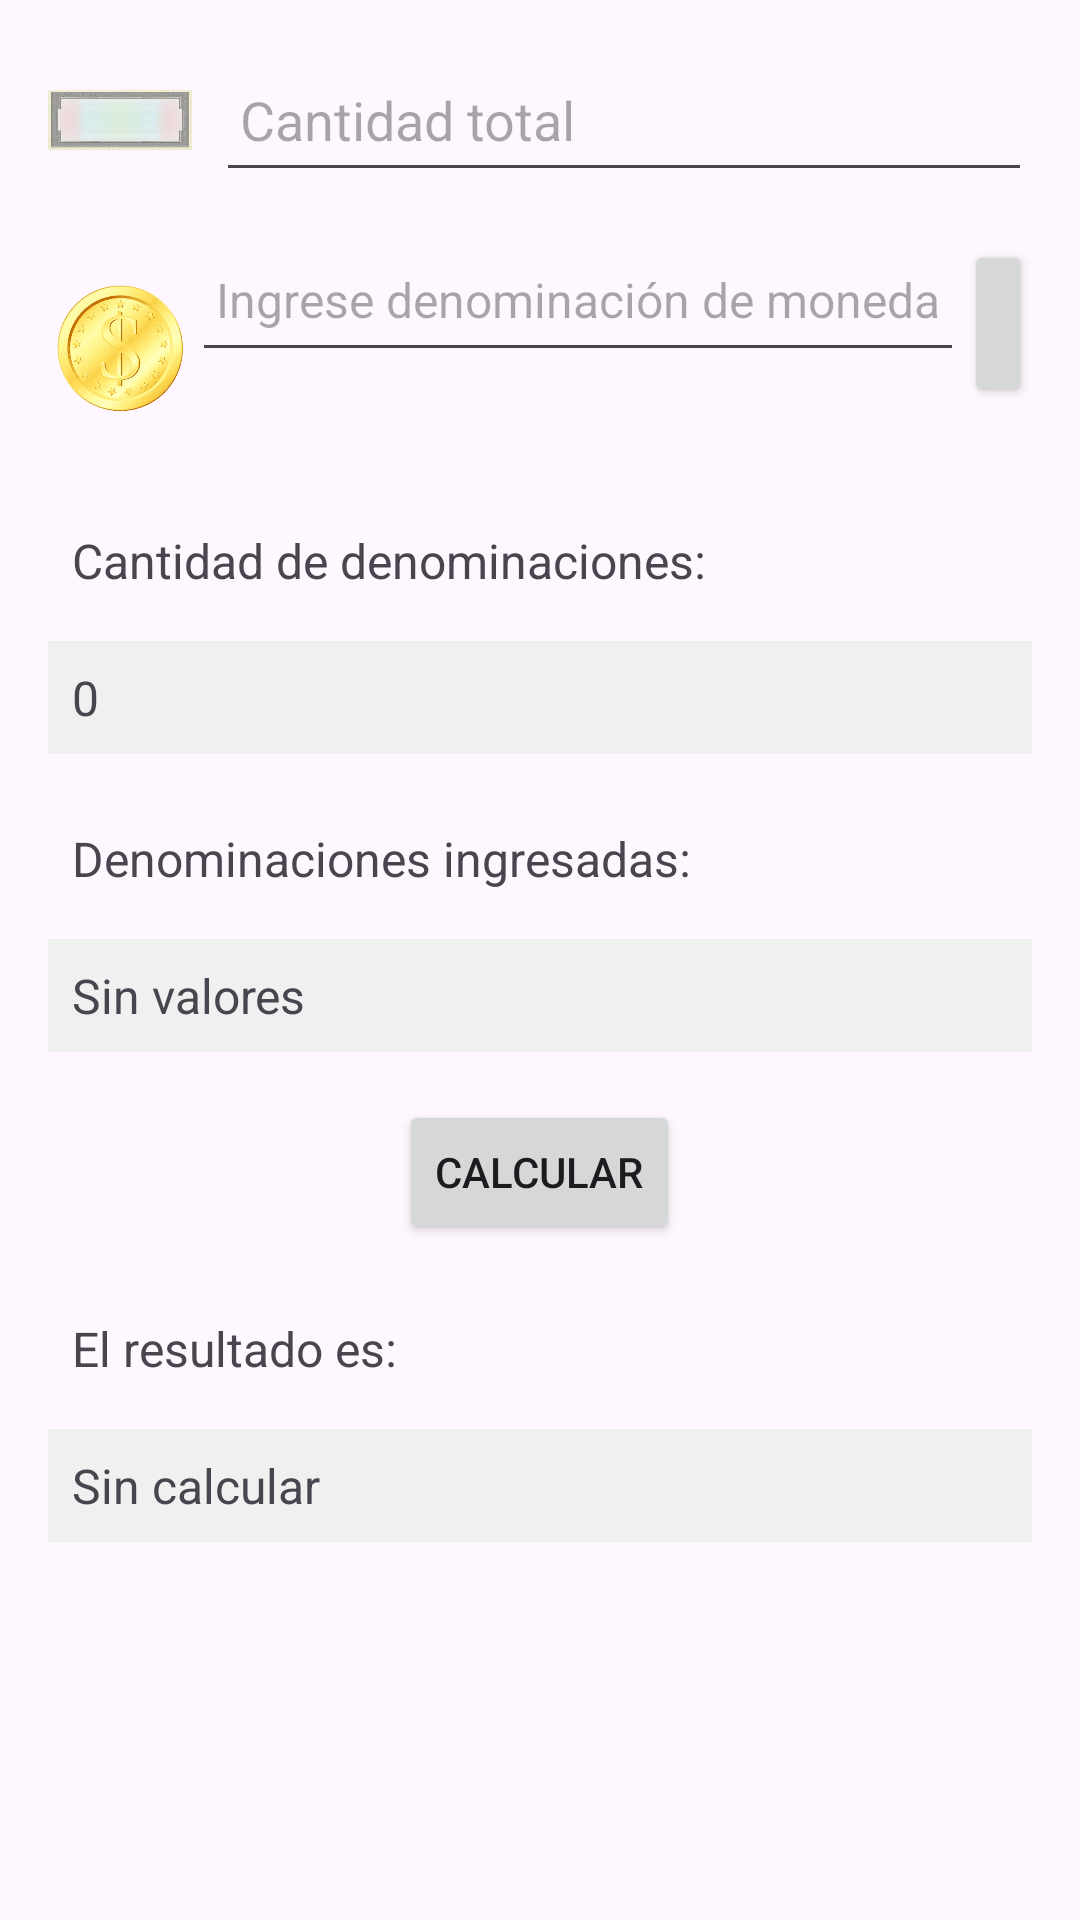

The Android layout XML behind this screen, and the referenced resources:
<!-- AndroidManifest.xml: application theme Theme.VoracesFISI -->
<!-- res/layout/cambiomonedas.xml -->
<?xml version="1.0" encoding="utf-8"?>
<ScrollView xmlns:android="http://schemas.android.com/apk/res/android"
    xmlns:tools="http://schemas.android.com/tools"
    android:id="@+id/main"
    android:layout_width="match_parent"
    android:layout_height="match_parent"
    tools:context=".MainActivity">

    <LinearLayout
        android:layout_width="match_parent"
        android:layout_height="wrap_content"
        android:orientation="vertical"
        android:padding="16dp">

        <LinearLayout
            android:layout_width="match_parent"
            android:layout_height="wrap_content"
            android:orientation="horizontal"
            android:gravity="center_vertical"
            android:layout_marginBottom="16dp">

            <ImageView
                android:id="@+id/billImage"
                android:layout_width="48dp"
                android:layout_height="48dp"
                android:src="@drawable/totalbillete"
                android:contentDescription="@string/billete_desc" />

            <EditText
                android:id="@+id/totalAmountEditText"
                android:layout_width="0dp"
                android:layout_height="wrap_content"
                android:layout_weight="1"
                android:inputType="numberDecimal"
                android:hint="@string/cantidad_total_hint"
                android:padding="8dp"
                android:layout_marginStart="8dp"
                android:minHeight="48dp" /> 

        </LinearLayout>

        <LinearLayout
            android:layout_width="match_parent"
            android:layout_height="72dp"
            android:layout_marginBottom="16dp"
            android:gravity="center_vertical"
            android:orientation="horizontal">

            <ImageView
                android:id="@+id/billImage"
                android:layout_width="48dp"
                android:layout_height="48dp"
                android:contentDescription="@string/billete_desc"
                android:src="@drawable/tu_imagen_moneda" />

            <EditText
                android:id="@+id/denominationInput"
                android:layout_width="wrap_content"
                android:layout_height="wrap_content"
                android:layout_marginBottom="16dp"
                android:hint="Ingrese denominación de moneda"
                android:inputType="numberDecimal"
                android:minHeight="48dp"
                android:padding="8dp"
                android:textSize="16sp" />

            <Button
                android:id="@+id/addDenominationButton"
                android:layout_width="wrap_content"
                android:layout_height="wrap_content"
                android:layout_gravity="center_horizontal"
                android:layout_marginBottom="16dp"
                android:text="Agregar" />

        </LinearLayout>

        



        

        



        <TextView
            android:id="@+id/denominationCountLabel"
            android:layout_width="match_parent"
            android:layout_height="wrap_content"
            android:text="Cantidad de denominaciones:"
            android:textSize="16sp"
            android:padding="8dp"
            android:layout_marginBottom="8dp" />

        
        <TextView
            android:id="@+id/denominationCount"
            android:layout_width="match_parent"
            android:layout_height="wrap_content"
            android:text="0"
            android:textSize="16sp"
            android:padding="8dp"
            android:background="#F0F0F0"
            android:layout_marginBottom="16dp" />

        
        <TextView
            android:id="@+id/denominationValuesLabel"
            android:layout_width="match_parent"
            android:layout_height="wrap_content"
            android:text="Denominaciones ingresadas:"
            android:textSize="16sp"
            android:padding="8dp"
            android:layout_marginBottom="8dp" />

        <TextView
            android:id="@+id/denominationValues"
            android:layout_width="match_parent"
            android:layout_height="wrap_content"
            android:text="Sin valores"
            android:textSize="16sp"
            android:padding="8dp"
            android:background="#F0F0F0"
            android:layout_marginBottom="16dp" />

        
        <Button
            android:id="@+id/calculateButton"
            android:layout_width="wrap_content"
            android:layout_height="wrap_content"
            android:text="Calcular"
            android:layout_gravity="center_horizontal"
            android:layout_marginBottom="16dp" />

        
        <TextView
            android:id="@+id/resultLabel"
            android:layout_width="match_parent"
            android:layout_height="wrap_content"
            android:text="El resultado es:"
            android:textSize="16sp"
            android:padding="8dp"
            android:layout_marginBottom="8dp" />

        <TextView
            android:id="@+id/resultValue"
            android:layout_width="match_parent"
            android:layout_height="wrap_content"
            android:text="Sin calcular"
            android:textSize="16sp"
            android:padding="8dp"
            android:background="#F0F0F0" />

    </LinearLayout>
</ScrollView>
<!-- resources referenced by this layout -->
<resources>
  <!-- drawable totalbillete: jpg bitmap (drawable, 17417 bytes) -->
  <!-- drawable tu_imagen_moneda: png bitmap (drawable, 157716 bytes) -->
  <string name="billete_desc">Imagen de un billete</string>
  <string name="cantidad_total_hint">Cantidad total</string>
  <style name="Theme.VoracesFISI" parent="Base.Theme.VoracesFISI" />
  <style name="Base.Theme.VoracesFISI" parent="Theme.Material3.DayNight.NoActionBar">
          
          
      </style>
</resources>
